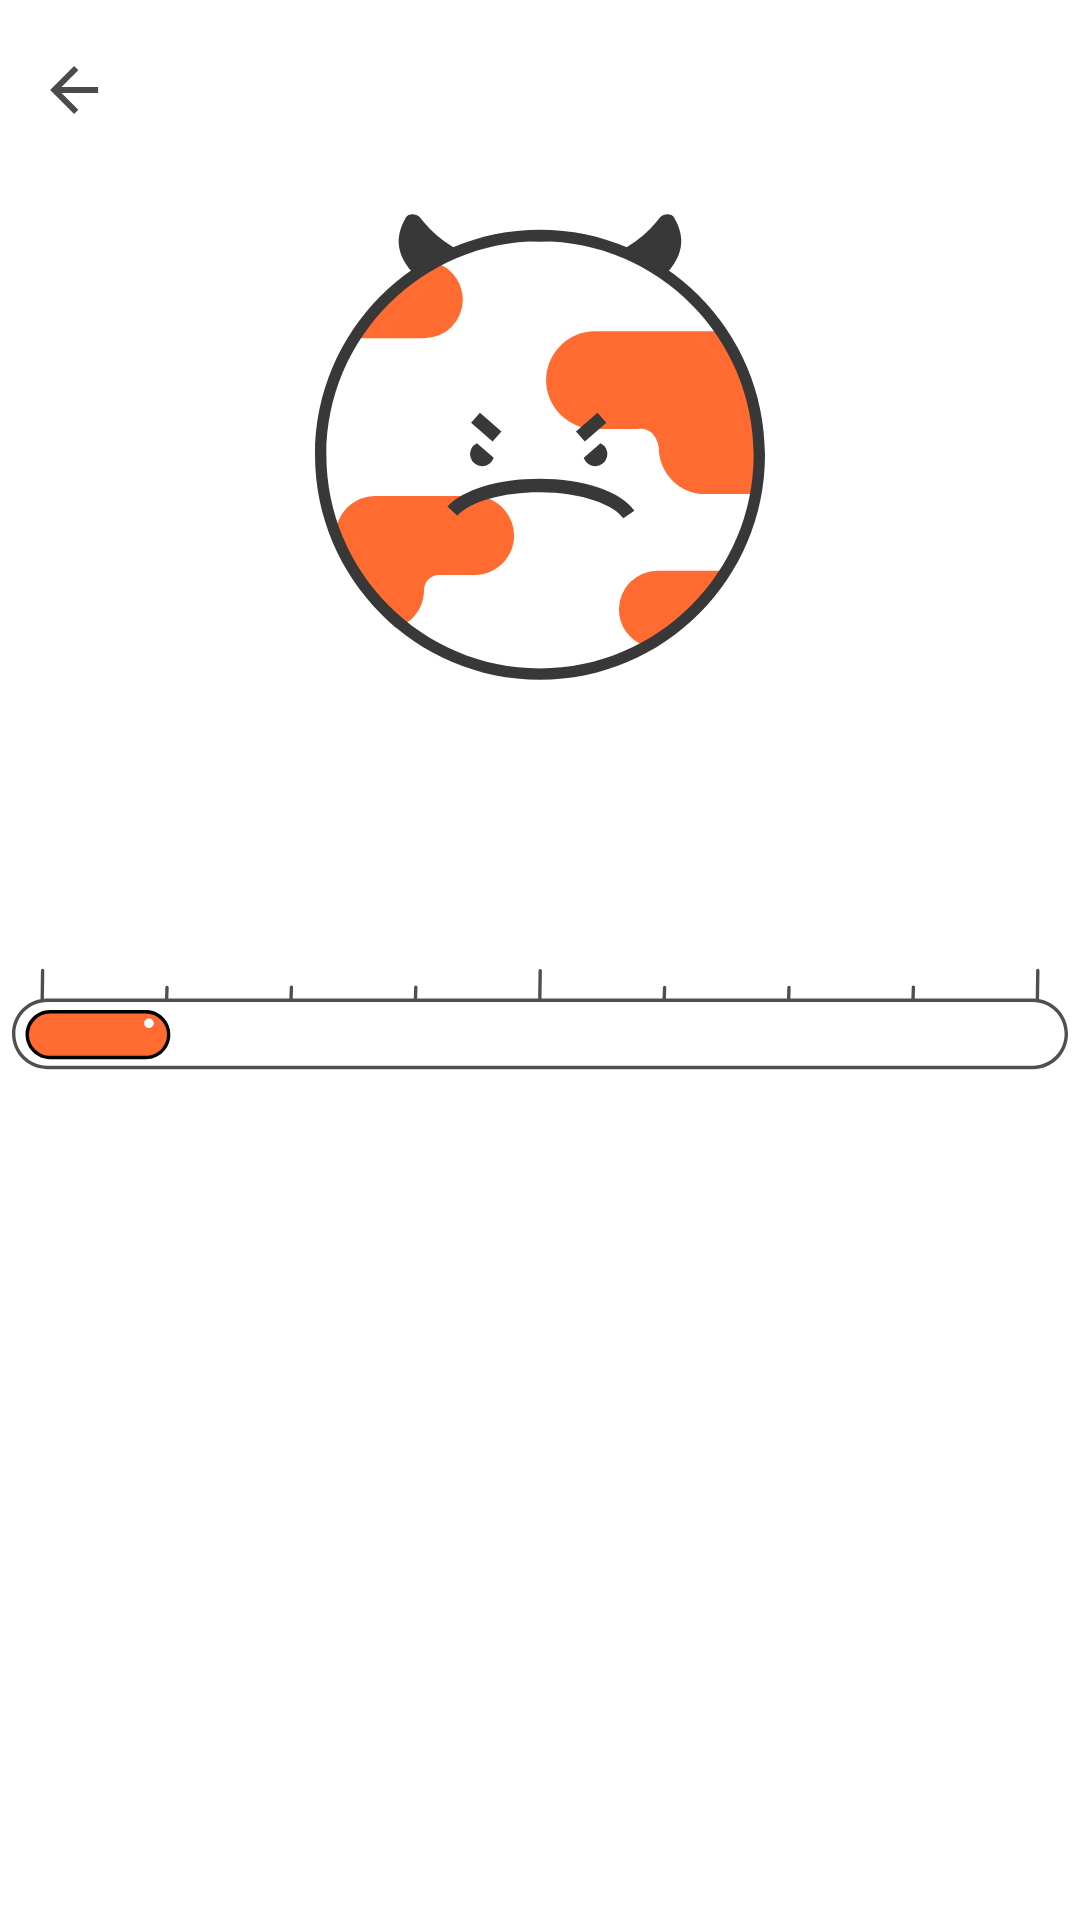

Reconstruct the res/layout file that produces this screen, plus the resources it refers to.
<!-- AndroidManifest.xml: application theme AppTheme -->
<!-- res/layout/activity_earth_detail.xml -->
<?xml version="1.0" encoding="utf-8"?>
<layout xmlns:android="http://schemas.android.com/apk/res/android" xmlns:app="http://schemas.android.com/apk/res-auto"
>
    <data>
        <variable name="vm" type="app.woovictory.forearthforus.vm.mypage.AchieveListViewModel"/>
    </data>
    <androidx.constraintlayout.motion.widget.MotionLayout
            android:layout_width="match_parent"
            android:layout_height="match_parent"
            app:layoutDescription="@xml/motion_scene"
            android:background="@color/fe_fu_white">

        <ImageView
                android:id="@+id/toolbar_image"
                android:layout_width="0dp"
                android:layout_height="350dp"
                android:adjustViewBounds="true"
                android:contentDescription="@null"
                app:layout_constraintStart_toStartOf="parent"
                app:layout_constraintEnd_toEndOf="parent"
                app:layout_constraintTop_toTopOf="parent"
                android:fitsSystemWindows="true"
                android:scaleType="center"
                android:background="@color/fe_fu_white"
        />

        <ImageView
                android:id="@+id/home"
                android:layout_width="wrap_content"
                android:layout_height="wrap_content"
                android:paddingStart="16dp"
                android:paddingEnd="16dp"
                android:paddingTop="16dp"
                android:paddingBottom="16dp"
                android:onClick="@{()->vm.clickToBack()}"
                android:src="@drawable/back_button"
                android:layout_marginTop="6dp"
                app:layout_constraintStart_toStartOf="parent"
                app:layout_constraintTop_toTopOf="parent"/>

        <ImageView
                android:id="@+id/earth_image"
                android:layout_width="180dp"
                android:layout_height="180dp"
                android:src="@drawable/earth_1"
                android:layout_marginTop="8dp"
                app:layout_constraintTop_toBottomOf="@id/home"
                app:layout_constraintStart_toStartOf="parent"
                app:layout_constraintEnd_toEndOf="parent"
        />

        <TextView
                android:id="@+id/earthDetailLevel"
                android:layout_width="wrap_content"
                android:layout_height="wrap_content"
                android:layout_marginTop="@dimen/margin_16dp"
                app:layout_constraintStart_toStartOf="parent"
                app:layout_constraintEnd_toEndOf="parent"
                app:layout_constraintTop_toBottomOf="@id/earth_image"
                style="@style/SubTitleHeaderCenterStyle"
        />

        <TextView
                android:id="@+id/earthDetailState"
                android:layout_width="wrap_content"
                android:layout_height="wrap_content"
                android:layout_marginTop="@dimen/margin_8dp"
                android:layout_marginStart="@dimen/margin_24dp"
                android:layout_marginEnd="@dimen/margin_24dp"
                app:layout_constraintStart_toStartOf="parent"
                app:layout_constraintEnd_toEndOf="parent"
                app:layout_constraintTop_toBottomOf="@id/earthDetailLevel"
                style="@style/ContentsBodyCenterStyle"
        />

        <ImageView
                android:id="@+id/earthDetailBar"
                android:layout_width="0dp"
                android:layout_height="35dp"
                android:src="@drawable/main_bar_graph1"
                android:layout_marginTop="@dimen/margin_16dp"
                app:layout_constraintStart_toStartOf="parent"
                app:layout_constraintEnd_toEndOf="parent"
                app:layout_constraintTop_toBottomOf="@id/earthDetailState"
        />


        <androidx.core.widget.NestedScrollView
                android:id="@+id/earthDetailNestedScrollView"
                app:layout_constraintEnd_toStartOf="parent"
                app:layout_constraintEnd_toEndOf="parent"
                app:layout_constraintTop_toBottomOf="@id/toolbar_image"
                android:layout_width="match_parent"
                android:layout_height="0dp">

            <androidx.constraintlayout.widget.ConstraintLayout
                    android:descendantFocusability="blocksDescendants"
                    android:layout_width="match_parent"
                    android:layout_height="match_parent"
                    android:orientation="vertical">

                <TextView
                        android:id="@+id/earthDetailAchieved"
                        android:layout_marginTop="@dimen/margin_56dp"
                        android:layout_marginStart="@dimen/margin_24dp"
                        android:layout_width="wrap_content"
                        android:layout_height="wrap_content"
                        android:text="@string/text_my_page_achieve_list_title"
                        android:visibility="gone"
                        app:layout_constraintStart_toStartOf="parent"
                        app:layout_constraintTop_toTopOf="parent"
                        style="@style/SubTitleHeaderStyle"
                />

                <androidx.recyclerview.widget.RecyclerView
                        android:id="@+id/earthDetailAchieveRv"
                        android:paddingBottom="@dimen/margin_32dp"
                        android:clipToPadding="false"
                        android:layout_width="match_parent"
                        android:layout_height="match_parent"
                        android:visibility="gone"
                        android:layout_marginTop="@dimen/margin_24dp"
                        app:layout_constraintStart_toStartOf="parent"
                        app:layout_constraintTop_toBottomOf="@id/earthDetailAchieved"/>


                <ImageView
                        android:id="@+id/achievedNullIconImage"
                        android:layout_width="0dp"
                        android:layout_height="wrap_content"
                        android:adjustViewBounds="true"
                        android:scaleType="fitXY"
                        android:visibility="gone"
                        android:layout_marginStart="@dimen/margin_56dp"
                        android:layout_marginEnd="@dimen/margin_56dp"
                        android:layout_marginBottom="@dimen/margin_24dp"
                        android:src="@drawable/icon_achieved_null"
                        android:layout_marginTop="80dp"
                        app:layout_constraintTop_toBottomOf="@id/earthDetailAchieved"
                        app:layout_constraintStart_toStartOf="parent"
                        app:layout_constraintEnd_toEndOf="parent"
                        app:layout_constraintBottom_toBottomOf="parent"/>
            </androidx.constraintlayout.widget.ConstraintLayout>


        </androidx.core.widget.NestedScrollView>

    </androidx.constraintlayout.motion.widget.MotionLayout>
</layout>
<!-- resources referenced by this layout -->
<resources>
  <color name="fe_fu_white">#ffffff</color>
  <dimen name="margin_16dp">16dp</dimen>
  <dimen name="margin_24dp">24dp</dimen>
  <dimen name="margin_32dp">32dp</dimen>
  <dimen name="margin_56dp">56dp</dimen>
  <dimen name="margin_8dp">8dp</dimen>
  <!-- drawable back_button (drawable) -->
  <vector xmlns:android="http://schemas.android.com/apk/res/android"
      android:width="17dp"
      android:height="16dp"
      android:viewportWidth="17"
      android:viewportHeight="16">
    <path
        android:pathData="M16.7,7H4.5l5.6,-5.6L8.7,0l-8,8 8,8 1.4,-1.4L4.5,9h12.2z"
        android:fillColor="#4B4B4B"
        android:fillType="evenOdd"/>
  </vector>
  <!-- drawable earth_1: vector/xml drawable (drawable, 3013 chars, omitted) -->
  <!-- drawable main_bar_graph1: vector/xml drawable (drawable, 2963 chars, omitted) -->
  <string name="text_my_page_achieve_list_title">달성했어요!</string>
  <style name="ContentsBodyCenterStyle">
          <item name="android:gravity">center_horizontal</item>
          <item name="android:textSize">@dimen/size_text_14dp</item>
          <item name="android:textColor">@color/fe_fu_body</item>
          <item name="android:fontFamily">@font/notosanscjkkr_regular</item>
          <item name="android:includeFontPadding">false</item>
      </style>
  <style name="SubTitleHeaderCenterStyle">
          <item name="android:gravity">center_horizontal</item>
          <item name="android:textSize">@dimen/size_text_20dp</item>
          <item name="android:textColor">@color/fe_fu_black</item>
          <item name="android:fontFamily">@font/notosanscjkkr_bold</item>
          <item name="android:includeFontPadding">false</item>
      </style>
  <style name="SubTitleHeaderStyle">
          <item name="android:textSize">@dimen/size_text_20dp</item>
          <item name="android:textColor">@color/fe_fu_black</item>
          <item name="android:fontFamily">@font/notosanscjkkr_bold</item>
          <item name="android:includeFontPadding">false</item>
      </style>
  <style name="AppTheme" parent="Theme.AppCompat.Light.NoActionBar">
          
          <item name="colorPrimary">@color/colorPrimary</item>
          <item name="colorPrimaryDark">@color/colorPrimaryDark</item>
          <item name="colorAccent">@color/colorAccent</item>
          <item name="windowNoTitle">true</item>
          <item name="windowActionBar">false</item>
          <item name="android:statusBarColor">@color/fe_fu_white</item>
          <item name="android:windowLightStatusBar">true</item>
      </style>
  <dimen name="size_text_14dp">14dp</dimen>
  <color name="fe_fu_body">#4f4f4f</color>
  <dimen name="size_text_20dp">20dp</dimen>
  <color name="fe_fu_black">#2f2f2f</color>
  <color name="colorPrimary">#008577</color>
  <color name="colorPrimaryDark">#00574B</color>
  <color name="colorAccent">#D81B60</color>
</resources>
